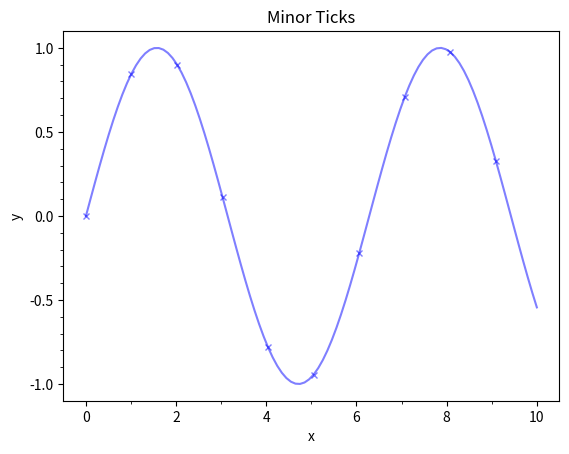

Generate this figure with matplotlib:
import numpy as np
from matplotlib import pyplot as plt

x = np.linspace(0, 10, 100)
plt.plot(x, np.sin(x), marker='x', color='blue', alpha=0.5, markersize=5, markevery=10)
plt.xlabel('x')
plt.ylabel('y')
plt.title('Minor Ticks')
plt.minorticks_on()
plt.xticks(np.arange(0, 11, 1), minor=True)
plt.xticks(np.arange(0, 11, 2), minor=False)
plt.yticks(np.arange(-1, 1.1, 0.1), minor=True)
plt.yticks(np.arange(-1, 1.1, 0.5), minor=False)
plt.show()
